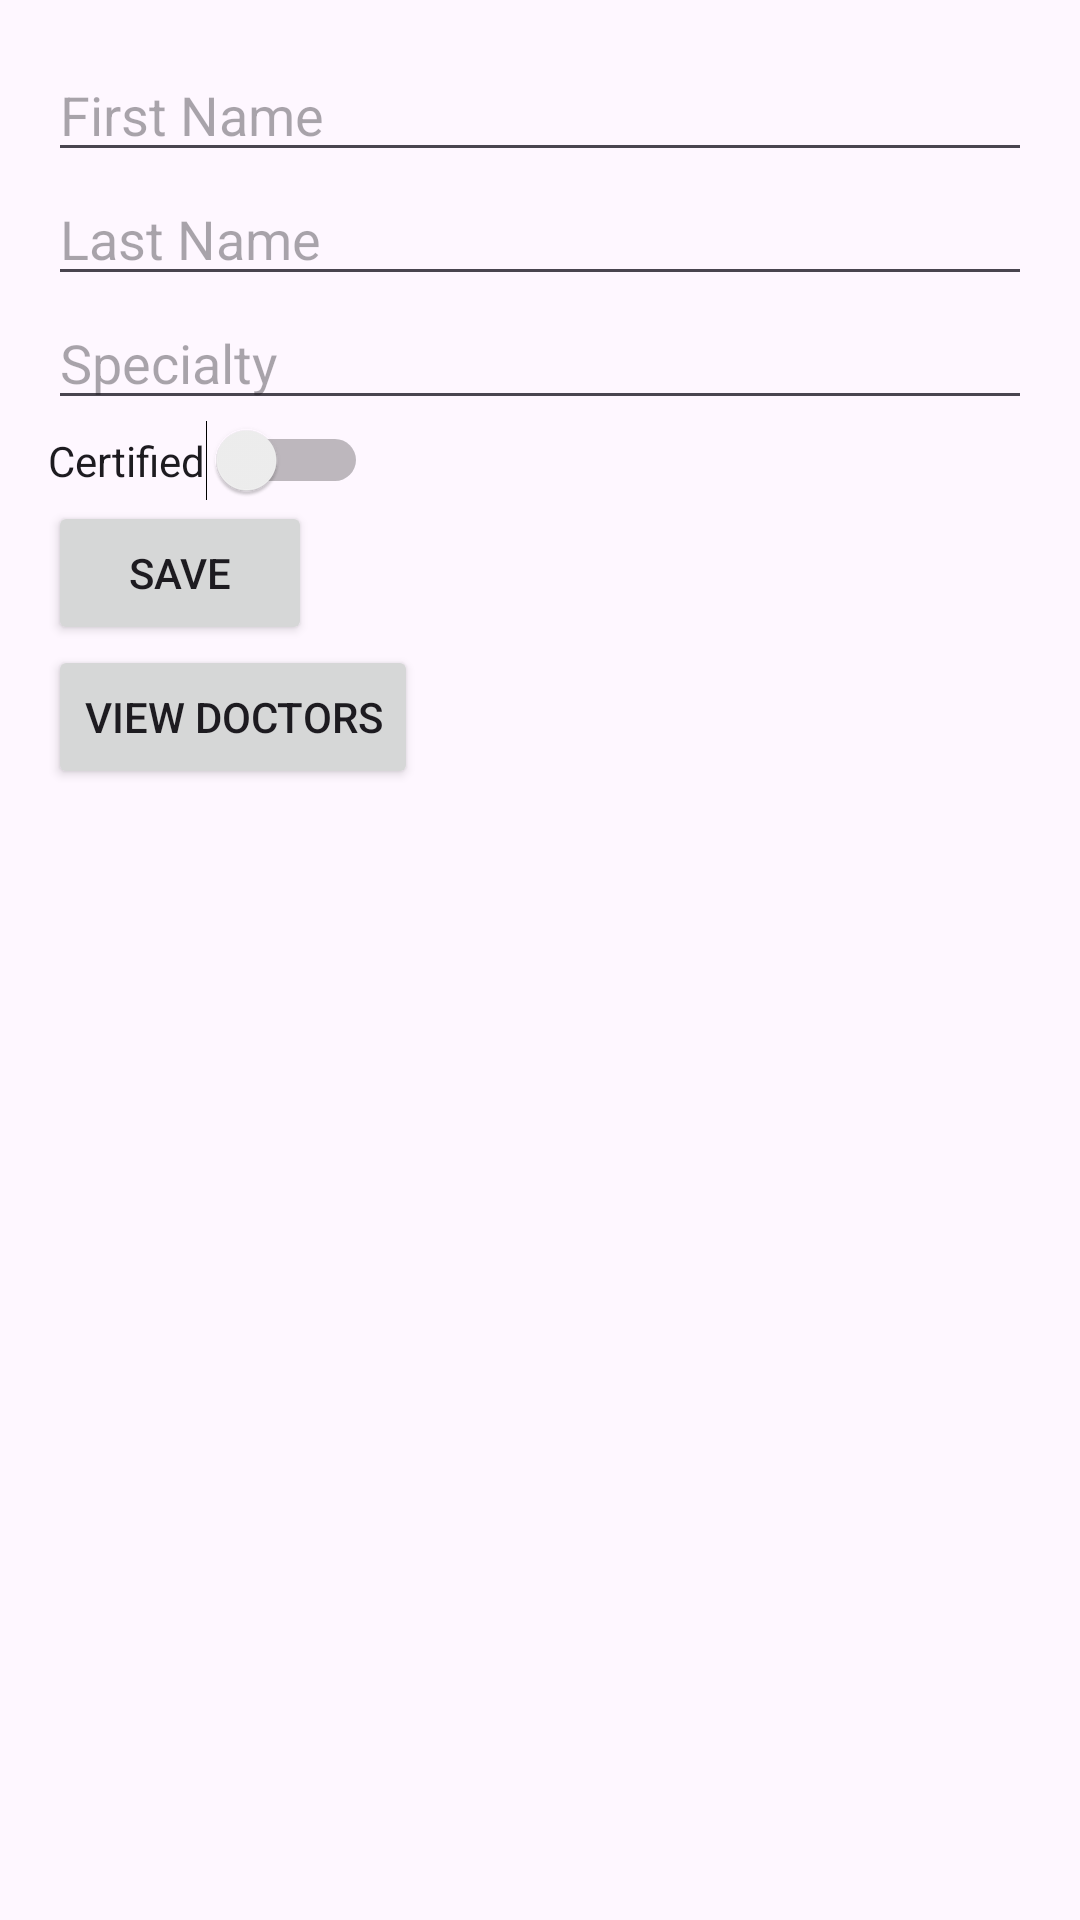

Produce the Android XML layout that renders to this screen, including the resource entries it uses.
<!-- AndroidManifest.xml: application theme Theme.Practic2_10 -->
<!-- res/layout/activity_main.xml -->
<?xml version="1.0" encoding="utf-8"?>
<LinearLayout xmlns:android="http://schemas.android.com/apk/res/android"
    android:layout_width="match_parent"
    android:layout_height="match_parent"
    android:orientation="vertical"
    android:padding="16dp">

    <EditText
        android:id="@+id/etFirstName"
        android:layout_width="match_parent"
        android:layout_height="wrap_content"
        android:hint="First Name" />

    <EditText
        android:id="@+id/etLastName"
        android:layout_width="match_parent"
        android:layout_height="wrap_content"
        android:hint="Last Name" />

    <EditText
        android:id="@+id/etSpecialty"
        android:layout_width="match_parent"
        android:layout_height="wrap_content"
        android:hint="Specialty" />

    <Switch
        android:id="@+id/switchCertified"
        android:layout_width="wrap_content"
        android:layout_height="wrap_content"
        android:text="Certified" />

    <Button
        android:id="@+id/btnSave"
        android:layout_width="wrap_content"
        android:layout_height="wrap_content"
        android:text="Save" />

    <Button
        android:id="@+id/btnViewDoctors"
        android:layout_width="wrap_content"
        android:layout_height="wrap_content"
        android:text="View Doctors" />

</LinearLayout>
<!-- resources referenced by this layout -->
<resources>
  <style name="Theme.Practic2_10" parent="Base.Theme.Practic2_10" />
  <style name="Base.Theme.Practic2_10" parent="Theme.Material3.DayNight.NoActionBar">
          
          
      </style>
</resources>
